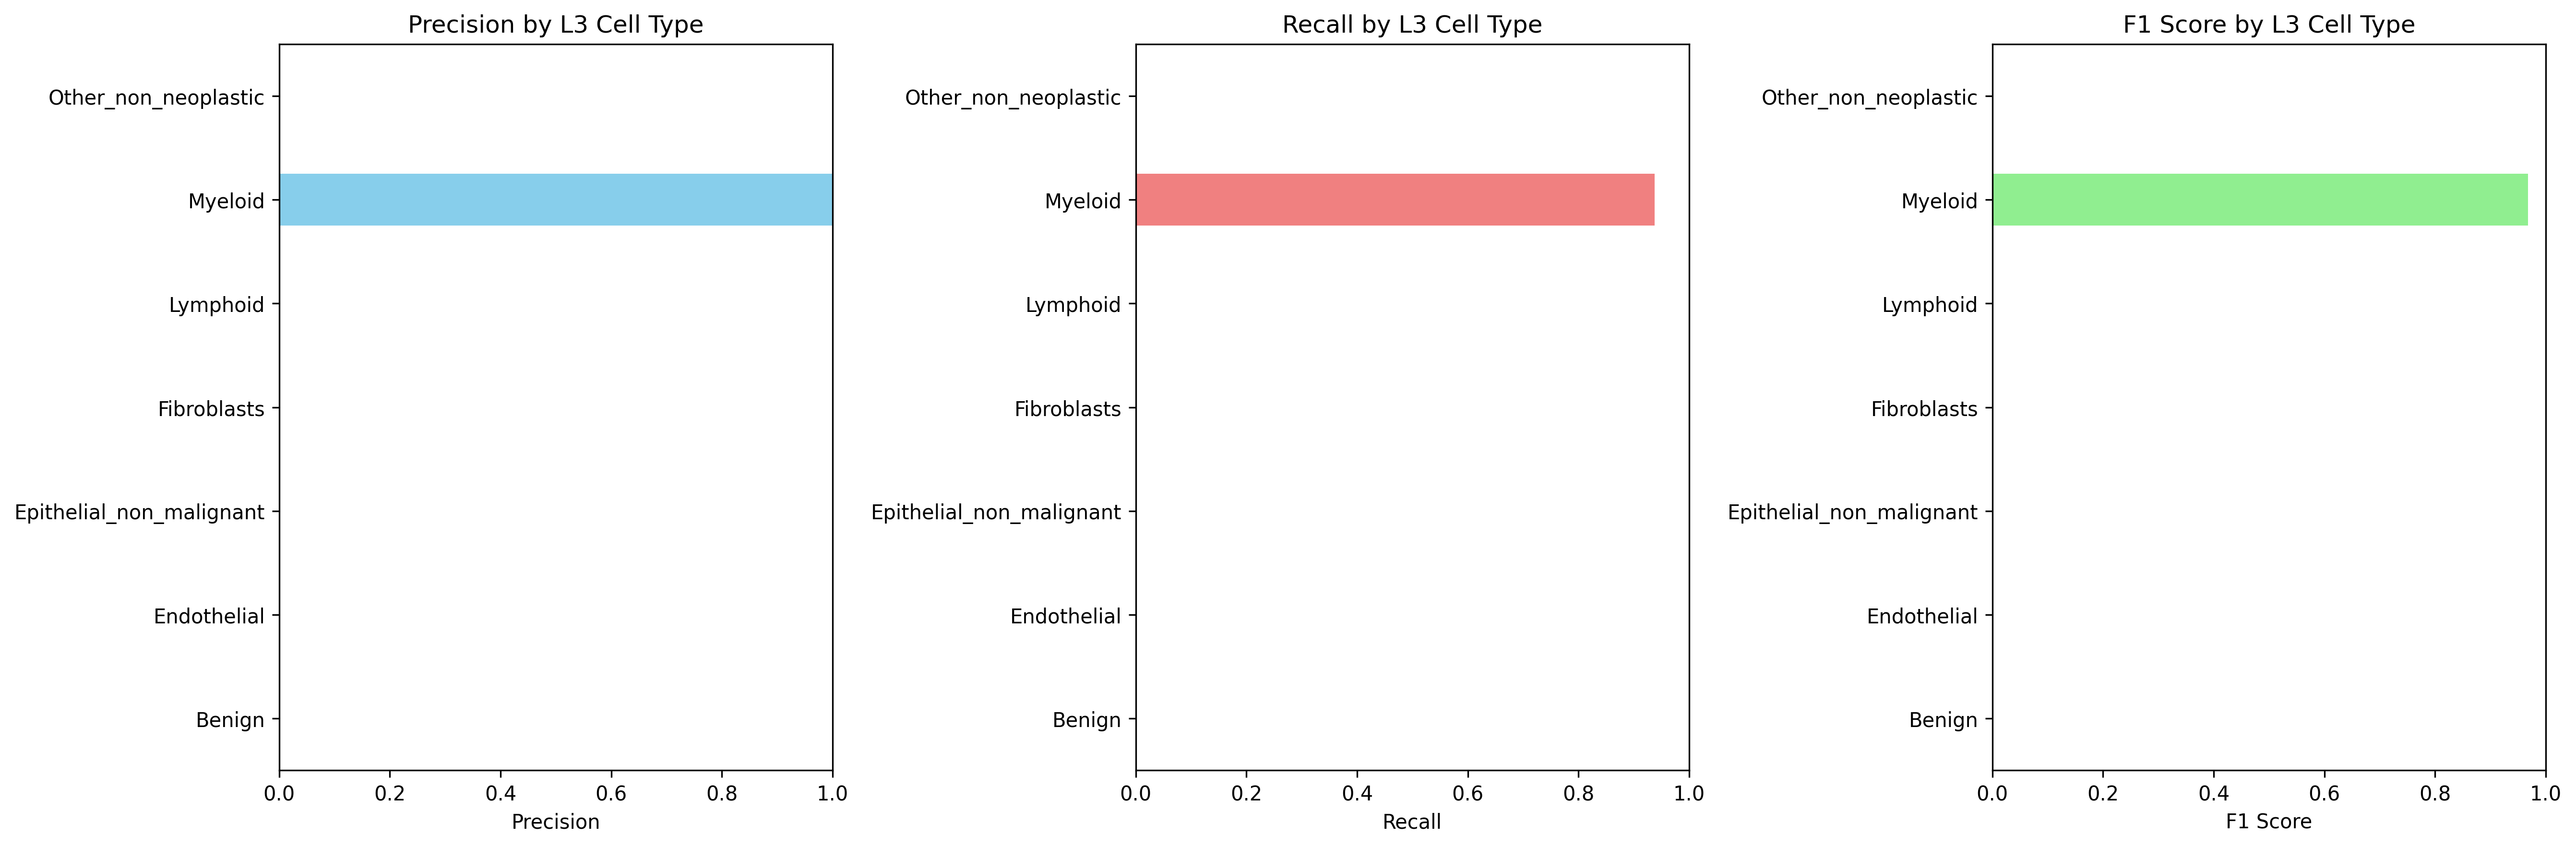

The file beside this chart, header and first rows:
Cell_Type_L3, precision, recall, f1_score, support
Benign, 0.0, 0.0, 0.0, 0.0
Endothelial, 0.0, 0.0, 0.0, 0.0
Epithelial_non_malignant, 0.0, 0.0, 0.0, 0.0
Fibroblasts, 0.0, 0.0, 0.0, 0.0
Lymphoid, 0.0, 0.0, 0.0, 0.0
Myeloid, 1.0, 0.9373, 0.9676, 8404
Other_non_neoplastic, 0.0, 0.0, 0.0, 0.0
